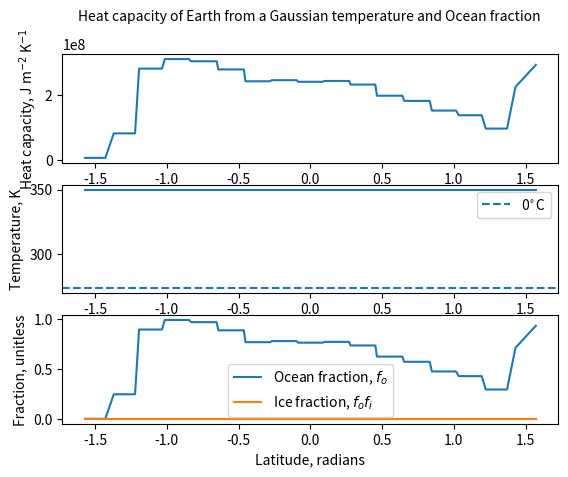

The matplotlib source for this figure:
from typing import Optional

import numpy as np
import numpy.typing as npt

floatarr = npt.NDArray[np.float64]


def ThermalTimeScale(C, T, I):
    return C * T / I


def C(f_o: float | floatarr, f_i: float | floatarr) -> float | floatarr:
    """Calculate heat capacity from ocean and ice fractions
    f_o: fraction of planet which is ocean
    f_i: fraction of ocean which is ice

    returns: heat capacity, J m^-2 K^-1
    """
    # C = ρ c_p Δl
    # ρ - density
    # c_p - heat capacity
    # Δl - depth of atmosphere
    C_l = 5.25 * 10**6  # J m^-2 K^-1 # heat capacity over land
    ## North et al 1983 ##
    # Δl = 75m
    C_o = 60 * C_l  # heat capacity over ocean
    C_i = 9.2 * C_l  # heat capacity over ice
    # ## WK97 ##
    # # 263 K < T < 273 K
    # if 263 < T < 273:
    #     C_i = 9.2 * C_l
    # elif T < 263:
    #     C_i = 2.0 * C_l
    # else:
    #     C_i = ???
    # # Δl = 50m
    # C_o = 40 * C_l
    return (1 - f_o) * C_l + f_o * ((1 - f_i) * C_o + f_i * C_i)


f_earth_10deg = np.array(
    [
        0.000,  # -90 - -80
        0.246,  # -80 - -70
        0.896,  # -70 - -60
        0.992,  # -60 - -50
        0.970,  # -50 - -40
        0.888,  # -40 - -30
        0.769,  # -30 - -20
        0.780,  # -20 - -10
        0.764,  # -10 -   0
        0.772,  #   0 -  10
        0.736,  #  10 -  20
        0.624,  #  20 -  30
        0.572,  #  30 -  40
        0.475,  #  40 -  50
        0.428,  #  50 -  60
        0.294,  #  60 -  70
        0.713,  #  70 -  80
        0.934,  #  80 -  90
    ]
)


def f_o(lat):
    return f_earth_10deg[np.int64(np.floor(17 * (lat / np.pi + 1 / 2)))]


def f_i(Temp: float | floatarr) -> float | floatarr:
    q = 1 - np.exp((Temp - 273) / 10)  # type: float|floatarr
    if isinstance(Temp, np.ndarray):
        q[q < 0] = 0.0
        q[q > 1] = 1.0
        return q
    else:
        if q < 0:
            return 0.0
        elif q > 1:
            return 1.0
        else:
            return q


if __name__ == "__main__":
    import matplotlib.pyplot as plt

    # x = np.linspace(-1, 1, 30) * np.pi / 2
    x = np.linspace(-1, 1, 200)
    lats = np.arcsin(x)
    temp: floatarr = np.ones_like(lats) * 350  # np.exp(-5 * (x) ** 2) * 30 + 255
    F_o = f_o(lats)
    F_i = f_i(temp)
    fig, (ax1, ax2, ax3) = plt.subplots(3, 1)
    ax1.plot(lats, C(F_o, F_i))
    ax1.set_ylabel(r"Heat capacity, J m$^{-2}$ K$^{-1}$")
    ax2.plot(lats, temp)
    ax2.axhline(273, ls="--", label=r"0$^{\circ}$C")
    ax2.set_ylabel(r"Temperature, K")
    ax3.plot(lats, F_o, label=r"Ocean fraction, $f_o$")
    ax3.plot(lats, F_o * F_i, label=r"Ice fraction, $f_o f_i$")
    ax3.set_ylabel(r"Fraction, unitless")
    ax3.set_xlabel(r"Latitude, radians")

    ax2.legend()
    ax3.legend()
    fig.text(
        0.15,
        0.95,
        r"Heat capacity of Earth from a Gaussian temperature and Ocean fraction",
    )

    plt.show()
